Run: headless pygame with SDL's dummy video driver; simulated clock (each Clock.tick advances the game by its frame time, no real sleeping); random seed 0; keys injected as events and as key.get_pressed() state; no mouse input.
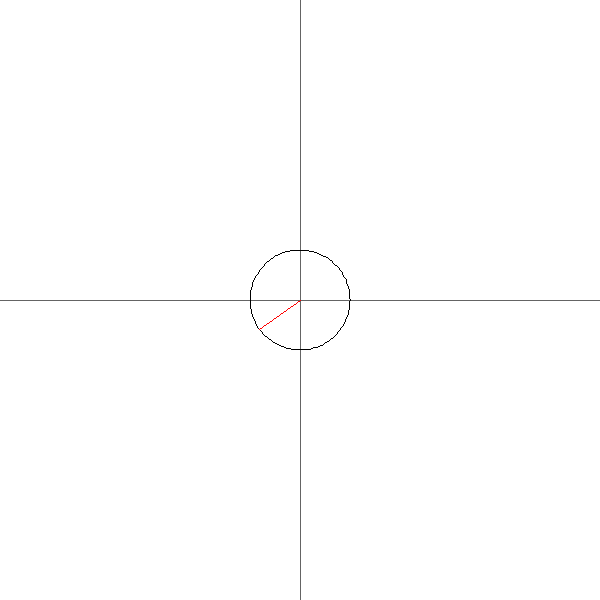
Frame 1 of 4 · flips 1–60 · no input
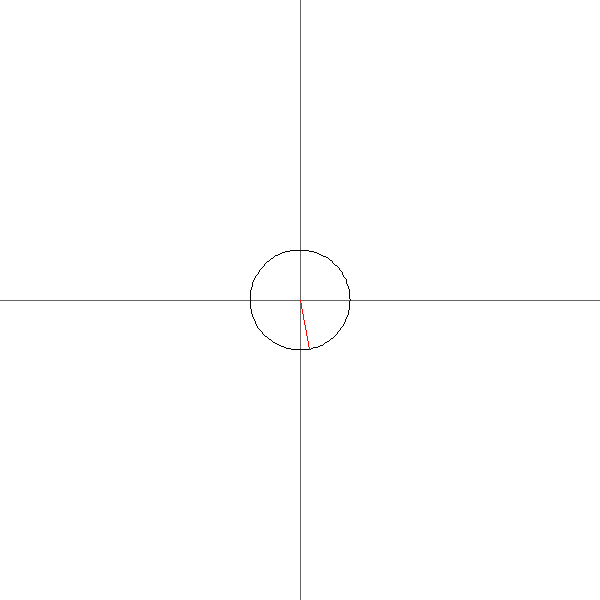
Frame 2 of 4 · flips 61–180 · tapped SPACE, RETURN · held RIGHT (→), D
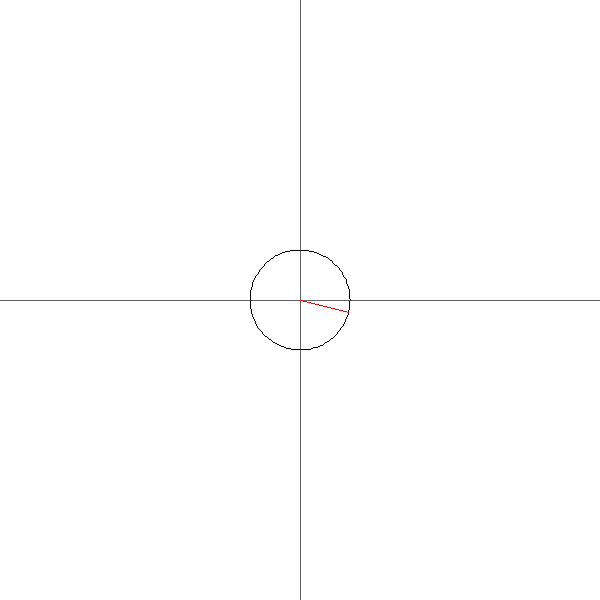
Frame 3 of 4 · flips 181–300 · held DOWN (↓), S
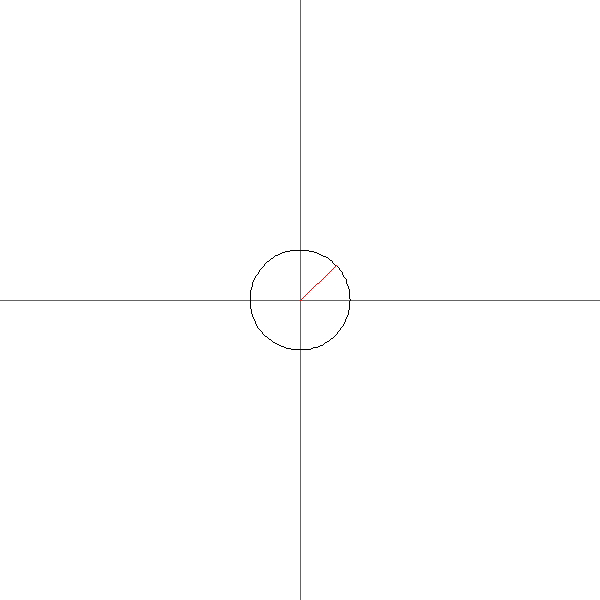
Frame 4 of 4 · flips 301–420 · held LEFT (←), A, UP (↑), W

The pygame program that drew these frames:

#!/bin/python

##
# fourier_series.py
# coords = coordinates
import pygame
import math


def xy(x, y):
    """
    A shortcut to center_coords and py_coords.
    """
    return py_coords(center_coords((x, y)))


def center_coords(coords, plane=None):
    """
    Repositions coords to the centre of the given plane
    """
    if plane is None:
        width, height = screen_size()
    else:
        width, height = plane[0], plane[1]

    return width/2 + coords[0], height/2 + coords[1]


def py_coords(coords):
    """Convert coordinates into pygame coordinates (lower-left => top left)."""
    height = screen_size()[1]
    return (coords[0], height - coords[1])


def draw_hollow_circle(screen, color, coords, width, height, stroke=1):
    """
    Draws a circle with its centre at the x y coordinates.
    """
    # Make center at the given coordinates
    x = coords[0] - width/2
    y = coords[1] - height/2

    # Create the Rect object
    rect = pygame.Rect((x, y), (width, height))

    pygame.draw.arc(screen, color, rect, 0, 2*math.pi)


def draw_radius(screen, color, coords, radius, radian, return_coords=False):
    """
    Draws the radius of a circle based on the radian given and the
    original coordinates.
    Returns the coordinates in the circumference if keyword is
    given
    """
    # The radian has to be negative to make it go the right way
    # I have no idea why but there it is.
    # Probably something to do with the pygame coordinates
    radian *= -1

    # Get coordinates at circumference
    x = coords[0] + radius * math.cos(radian)
    y = coords[1] + radius * math.sin(radian)

    # y is negative because y coordinates in pygame go the other way
    # TODO: Make the anchor or something start from the centre
    pygame.draw.line(screen, color, coords, (x, y))

    if return_coords:
        return x, y


def screen_size():
    """
    Set screen size
    """
    return 600, 600


def main():
    pygame.init()

    time = 60

    size = width, height = screen_size()

    color = {
        'white': (255, 255, 255),
        'black': (0, 0, 0),
        'light_gray': (100, 100, 100),
        'red': (255, 0, 0)
    }

    screen = pygame.display.set_mode(size)
    clock = pygame.time.Clock()

    counter = 0
    while 1:
        for event in pygame.event.get():
            if event.type == pygame.QUIT:
                exit()

        screen.fill(color['white'])

        # -- Draw elements -- #
        if counter > 100:
            counter = 0
        else:
            counter += 1
        # Graph axes
        # X
        pygame.draw.line(screen, color['light_gray'], xy(-width/2, 0), xy(width/2, 0))

        # Y
        pygame.draw.line(screen, color['light_gray'], xy(0, height/2), xy(0, -height/2))

        draw_hollow_circle(screen, color['black'], xy(0, 0), 100, 100)

        draw_radius(screen, color['red'], xy(0, 0), 50, counter * 0.06283)
        # -- Draw end -- #

        pygame.display.flip()
        clock.tick(time)


if __name__ == "__main__":
    main()
